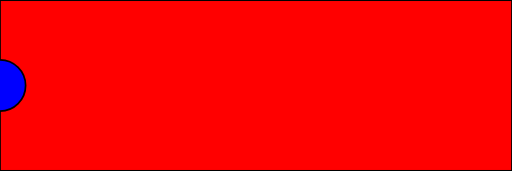
t = 0.00 s
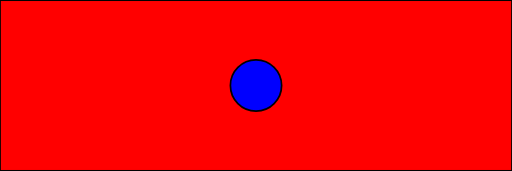
t = 0.75 s
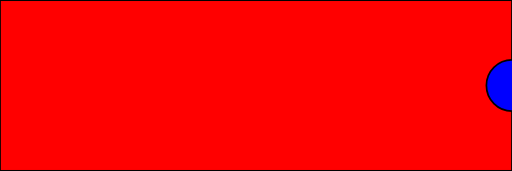
t = 1.50 s
t = 2.25 s: frame unchanged from t = 0.75 s, image omitted

The animated SVG that drew these frames (rendered in a browser with its animation timeline set to each time). Animation: 1 SMIL element (animateMotion=1); one cycle of 3.00 s, repeats indefinitely.

<svg version="1.1" xmlns="http://www.w3.org/2000/svg" x="0px" y="0" width="300px" height="100px" viewBox="0 0 300 100" style="enable-background:new 0 0 300 100;" xml:space="preserve">
    <rect x="0" y="0" width="300" height="100" stroke="black" fill="red" stroke-width="1" />
    <circle cx="0" cy="50" r="15" fill="blue" stroke="black" stroke-width="1">
        <animateMotion path="M 0 0 H 300 Z" dur="3s" repeatCount="indefinite" />
    </circle>
</svg>